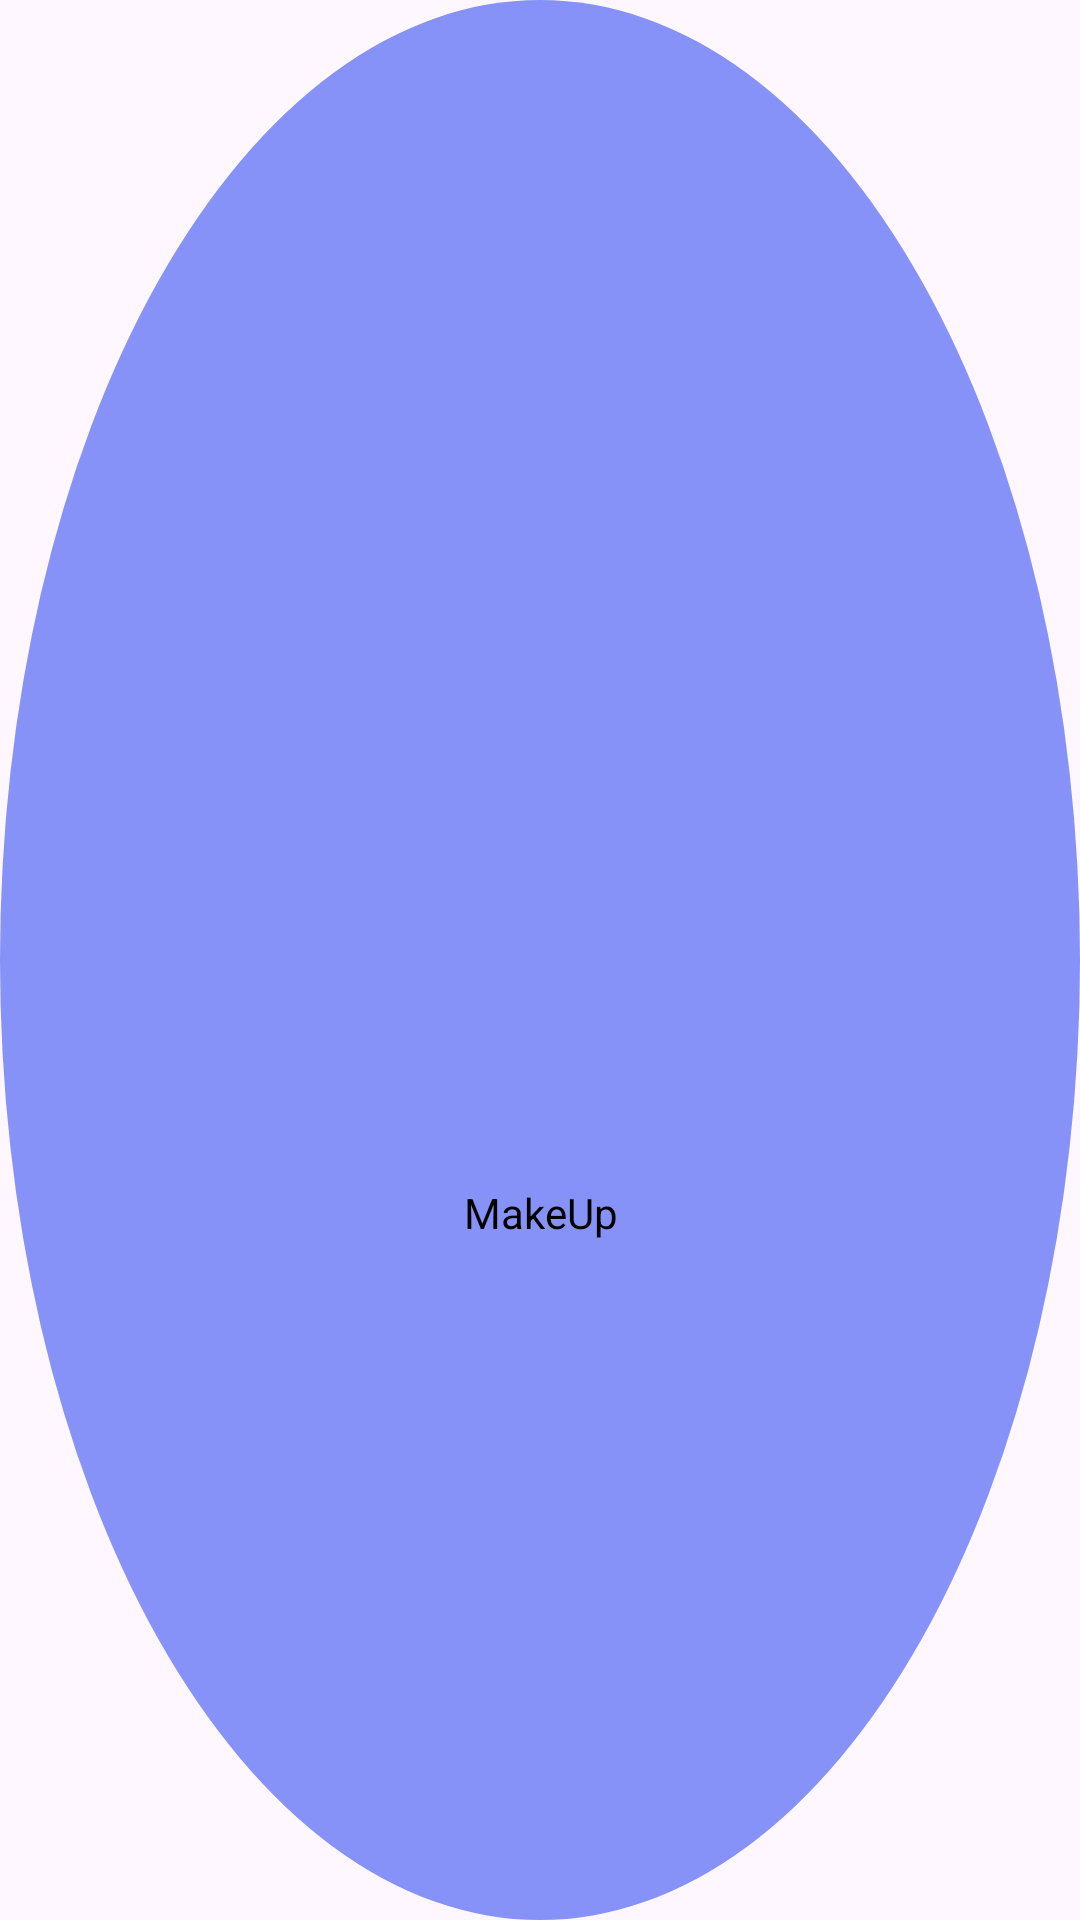

Layout XML and referenced resources for this Android screen:
<!-- AndroidManifest.xml: application theme Theme.Fashion -->
<!-- res/layout/viewholder_categorie.xml -->
<?xml version="1.0" encoding="utf-8"?>
<androidx.constraintlayout.widget.ConstraintLayout xmlns:android="http://schemas.android.com/apk/res/android"
    xmlns:app="http://schemas.android.com/apk/res-auto"
    xmlns:tools="http://schemas.android.com/tools"
    android:id="@+id/constraintContainer"
    android:layout_width="100dp"
    android:layout_height="wrap_content"
    android:layout_marginTop="8dp"
    android:layout_marginEnd="8dp"
    android:background="@drawable/list_pop_itmes"
    app:layout_constraintEnd_toEndOf="parent"
    app:layout_constraintTop_toTopOf="parent">

    <ImageView
        android:id="@+id/image"
        android:layout_width="200px"
        android:layout_height="140px"
        app:layout_constraintBottom_toBottomOf="parent"
        app:layout_constraintEnd_toEndOf="parent"
        app:layout_constraintStart_toStartOf="parent"
        app:layout_constraintTop_toTopOf="parent"
        app:layout_constraintVertical_bias="0.19"
        app:srcCompat="@drawable/cat1" />

    <View
        android:id="@+id/view10"
        android:layout_width="wrap_content"
        android:layout_height="2dp"
        app:layout_constraintEnd_toEndOf="parent"
        app:layout_constraintStart_toStartOf="parent"
        app:layout_constraintTop_toBottomOf="@+id/image" />

    <TextView
        android:id="@+id/titleTxt"
        android:layout_width="59dp"
        android:layout_height="20dp"
        android:layout_marginTop="8dp"
        android:text="MakeUp5"
        android:textAlignment="center"
        android:textColor="@color/black"
        app:layout_constraintBottom_toBottomOf="parent"
        app:layout_constraintEnd_toEndOf="parent"
        app:layout_constraintStart_toStartOf="parent"
        app:layout_constraintTop_toBottomOf="@+id/view10" />

</androidx.constraintlayout.widget.ConstraintLayout>
<!-- resources referenced by this layout -->
<resources>
  <color name="black">#FF000000</color>
  <!-- drawable list_pop_itmes (drawable) -->
  <?xml version="1.0" encoding="utf-8"?>
  <selector xmlns:android="http://schemas.android.com/apk/res/android">
      <item>
          <shape android:shape="oval">
              <corners android:radius="10dp" />
              <solid android:color="@color/lavender"/>
  
          </shape>
      </item>
  </selector>
  <style name="Theme.Fashion" parent="Theme.Material3.DayNight.NoActionBar">
          
          
          <item name="colorPrimaryDark">@color/white</item>
      </style>
  <color name="lavender">#8692f7</color>
  <color name="white">#FFFFFFFF</color>
</resources>
